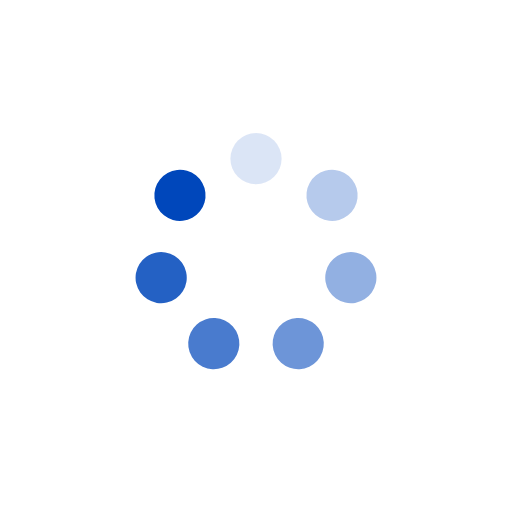
t = 0.00 s
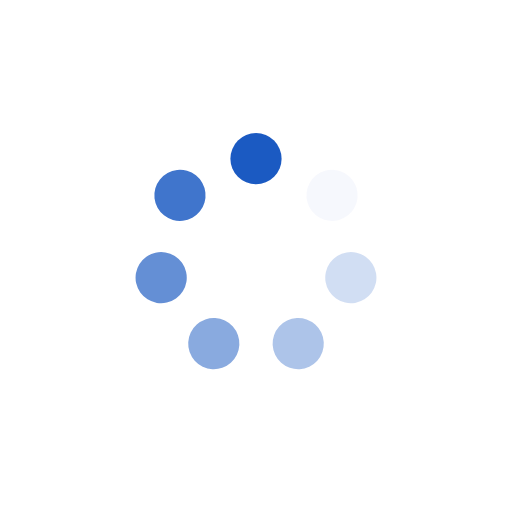
t = 0.11 s
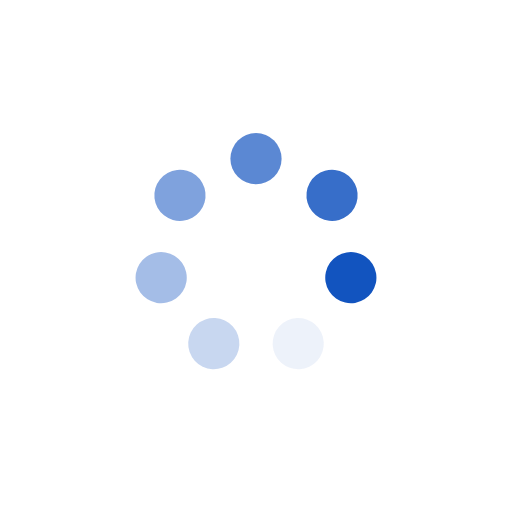
t = 0.22 s
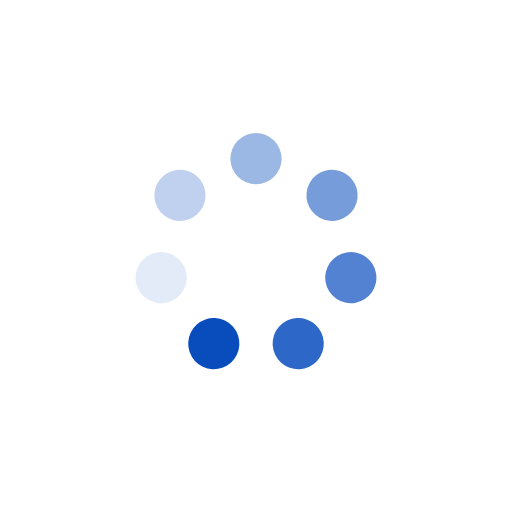
t = 0.33 s

The animated SVG that drew these frames (rendered in a browser with its animation timeline set to each time). Animation: 7 SMIL elements (animate=7); one cycle of 0.44 s, repeats indefinitely.

<?xml version="1.0" encoding="utf-8"?>
<svg xmlns="http://www.w3.org/2000/svg" xmlns:xlink="http://www.w3.org/1999/xlink" style="margin: auto; background: none; display: block; shape-rendering: auto;" width="200px" height="200px" viewBox="0 0 100 100" preserveAspectRatio="xMidYMid">
<g transform="rotate(0 50 50)">
  <rect x="45" y="26" rx="5" ry="5" width="10" height="10" fill="#0047bb">
    <animate attributeName="opacity" values="1;0" keyTimes="0;1" dur="0.4444444444444444s" begin="-0.38095238095238093s" repeatCount="indefinite"></animate>
  </rect>
</g><g transform="rotate(51.42857142857143 50 50)">
  <rect x="45" y="26" rx="5" ry="5" width="10" height="10" fill="#0047bb">
    <animate attributeName="opacity" values="1;0" keyTimes="0;1" dur="0.4444444444444444s" begin="-0.31746031746031744s" repeatCount="indefinite"></animate>
  </rect>
</g><g transform="rotate(102.85714285714286 50 50)">
  <rect x="45" y="26" rx="5" ry="5" width="10" height="10" fill="#0047bb">
    <animate attributeName="opacity" values="1;0" keyTimes="0;1" dur="0.4444444444444444s" begin="-0.25396825396825395s" repeatCount="indefinite"></animate>
  </rect>
</g><g transform="rotate(154.28571428571428 50 50)">
  <rect x="45" y="26" rx="5" ry="5" width="10" height="10" fill="#0047bb">
    <animate attributeName="opacity" values="1;0" keyTimes="0;1" dur="0.4444444444444444s" begin="-0.19047619047619047s" repeatCount="indefinite"></animate>
  </rect>
</g><g transform="rotate(205.71428571428572 50 50)">
  <rect x="45" y="26" rx="5" ry="5" width="10" height="10" fill="#0047bb">
    <animate attributeName="opacity" values="1;0" keyTimes="0;1" dur="0.4444444444444444s" begin="-0.12698412698412698s" repeatCount="indefinite"></animate>
  </rect>
</g><g transform="rotate(257.14285714285717 50 50)">
  <rect x="45" y="26" rx="5" ry="5" width="10" height="10" fill="#0047bb">
    <animate attributeName="opacity" values="1;0" keyTimes="0;1" dur="0.4444444444444444s" begin="-0.06349206349206349s" repeatCount="indefinite"></animate>
  </rect>
</g><g transform="rotate(308.57142857142856 50 50)">
  <rect x="45" y="26" rx="5" ry="5" width="10" height="10" fill="#0047bb">
    <animate attributeName="opacity" values="1;0" keyTimes="0;1" dur="0.4444444444444444s" begin="0s" repeatCount="indefinite"></animate>
  </rect>
</g>
<!-- [ldio] generated by https://loading.io/ --></svg>
